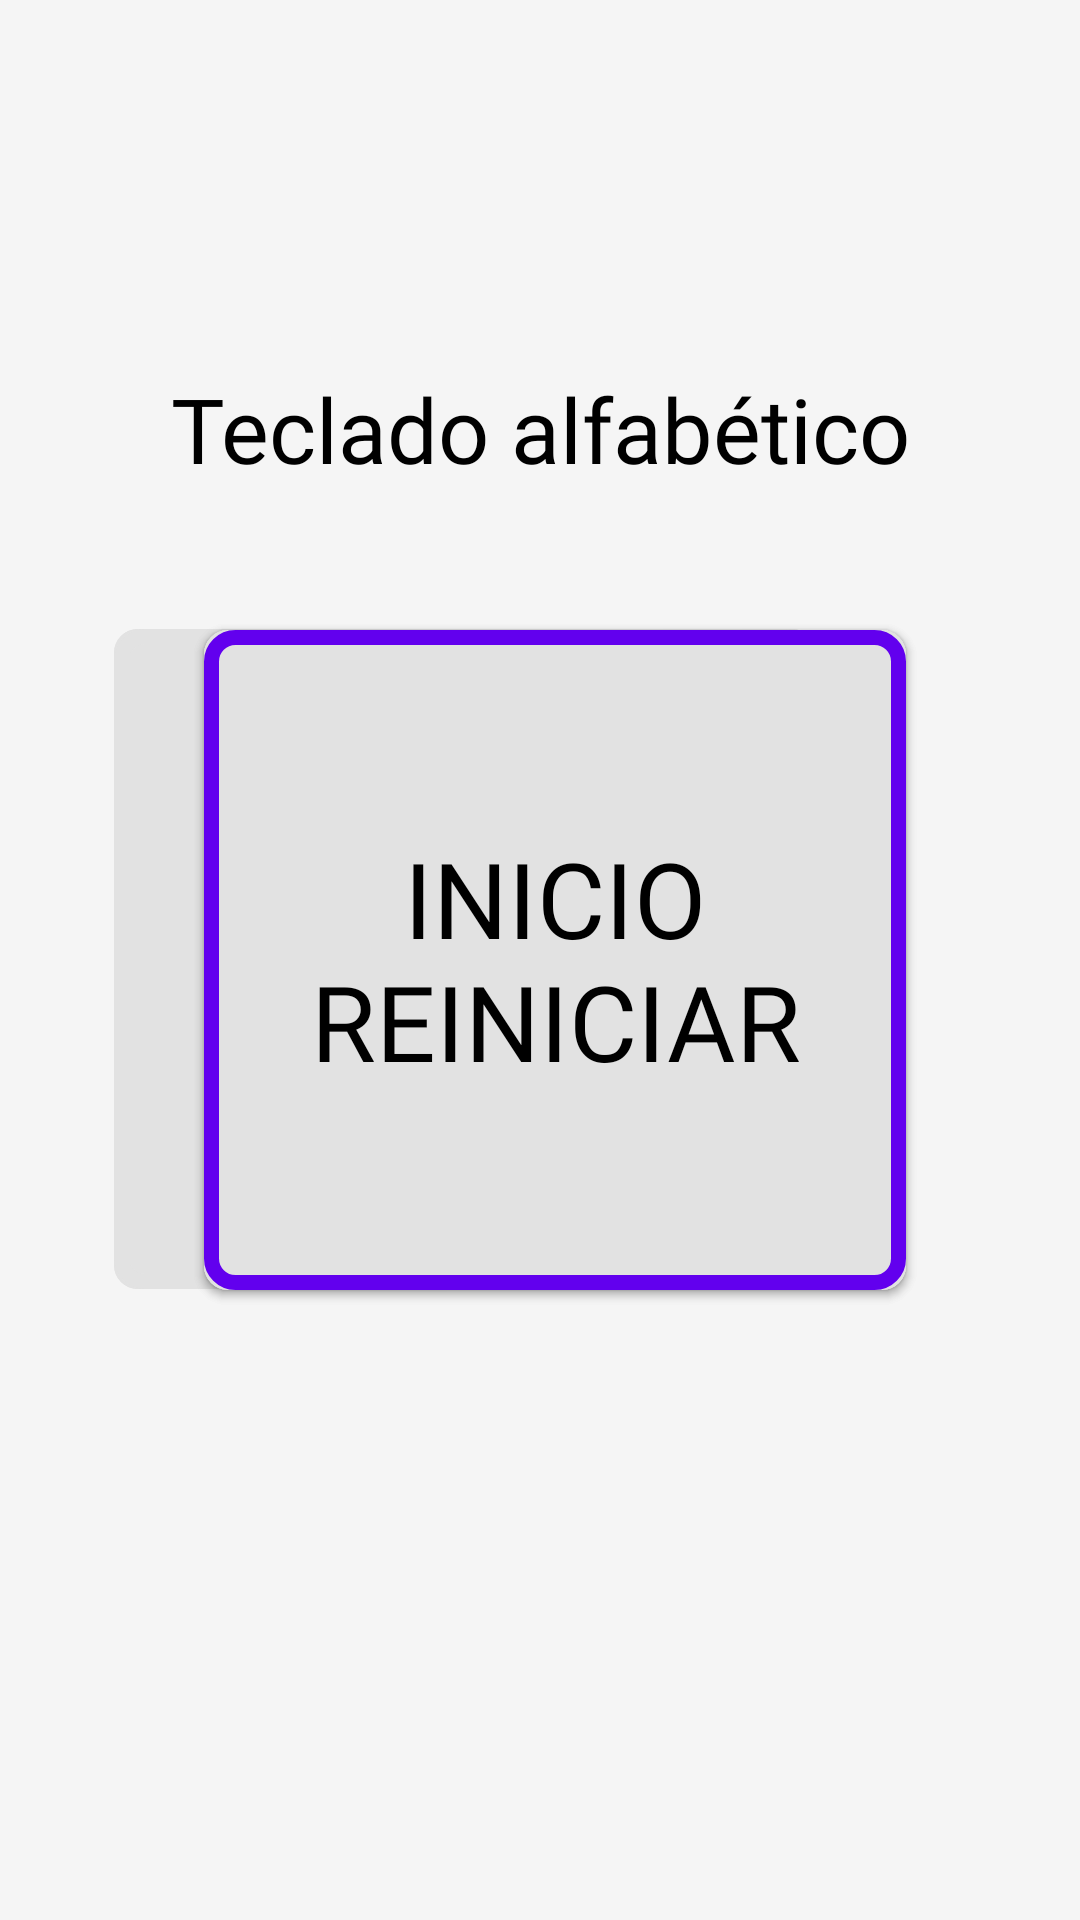

This screen was rendered from an Android layout file. Write that file and the resources it references.
<!-- AndroidManifest.xml: application theme Theme.BarcoApp -->
<!-- res/layout/alphanumeric_layout.xml -->
<?xml version="1.0" encoding="utf-8"?>
<androidx.constraintlayout.widget.ConstraintLayout xmlns:android="http://schemas.android.com/apk/res/android"
    xmlns:app="http://schemas.android.com/apk/res-auto"
    xmlns:tools="http://schemas.android.com/tools"
    android:layout_width="match_parent"
    android:layout_height="match_parent"
    tools:context=".MainActivity">

    <TextView
        android:id="@+id/title_screen"
        android:layout_width="331dp"
        android:layout_height="80dp"
        android:layout_marginTop="100dp"
        android:fontFamily="@font/montserrat_bold"
        android:gravity="center"
        android:text="Teclado alfabético"
        android:textColor="@color/black"
        android:textSize="30sp"
        app:layout_constraintBottom_toTopOf="@+id/button_delete"
        app:layout_constraintEnd_toEndOf="parent"
        app:layout_constraintStart_toStartOf="parent"
        app:layout_constraintTop_toTopOf="parent"
        app:layout_constraintVertical_bias="0.105" />

    
    <androidx.appcompat.widget.AppCompatButton
        android:id="@+id/button_A"
        style="@style/MyButtonStyle"
        android:layout_marginStart="68dp"
        android:layout_marginLeft="68dp"
        android:text="ABCDEFGHIJKLM"
        android:textSize="35sp"
        app:layout_constraintBottom_toBottomOf="parent"
        app:layout_constraintStart_toStartOf="parent"
        app:layout_constraintTop_toTopOf="parent"
        android:enabled='true'
        android:paddingLeft="16dp"
        android:paddingRight="16dp"
        android:paddingTop="8dp"
        android:paddingBottom="8dp"
        android:background="@drawable/button_border"
        tools:ignore="MissingConstraints" />

    <androidx.appcompat.widget.AppCompatButton
        android:id="@+id/button_B"
        style="@style/MyButtonStyle"
        android:layout_marginEnd="88dp"
        android:layout_marginRight="88dp"
        android:text="NOPQRSTUVWXYZ"
        android:enabled='false'
        android:textSize="32sp"
        app:layout_constraintBottom_toBottomOf="parent"
        app:layout_constraintEnd_toEndOf="parent"
        app:layout_constraintTop_toTopOf="parent"
        app:layout_constraintVertical_bias="0.499"
        android:paddingLeft="16dp"
        android:paddingRight="16dp"
        android:paddingTop="8dp"
        android:paddingBottom="8dp"
        android:background="@drawable/button_border"
        tools:ignore="MissingConstraints" />

    <androidx.appcompat.widget.AppCompatButton
        android:id="@+id/button_delete"
        style="@style/MyButtonStyle2"
        android:layout_marginEnd="88dp"
        android:layout_marginRight="88dp"
        android:text="BORRAR LEER"
        android:enabled='false'
        android:textSize="32sp"
        app:layout_constraintBottom_toBottomOf="parent"
        app:layout_constraintEnd_toEndOf="parent"
        app:layout_constraintTop_toTopOf="parent"
        app:layout_constraintVertical_bias="0.499"
        android:paddingLeft="16dp"
        android:paddingRight="16dp"
        android:paddingTop="8dp"
        android:paddingBottom="8dp"
        android:background="@drawable/button_border"
        tools:ignore="MissingConstraints" />

    <androidx.appcompat.widget.AppCompatButton
        android:id="@+id/button_read_out_loud"
        style="@style/MyButtonStyle2"
        android:layout_marginStart="68dp"
        android:layout_marginLeft="68dp"
        android:text="INICIO REINICIAR"
        android:textSize="35sp"
        app:layout_constraintBottom_toBottomOf="parent"
        app:layout_constraintStart_toStartOf="parent"
        app:layout_constraintTop_toTopOf="parent"
        android:enabled='true'
        android:paddingLeft="16dp"
        android:paddingRight="16dp"
        android:paddingTop="8dp"
        android:paddingBottom="8dp"
        android:background="@drawable/button_border"
        tools:ignore="MissingConstraints" />


    <EditText
        android:id="@+id/enteredText"
        android:layout_width="331dp"
        android:layout_height="80dp"
        android:layout_marginTop="202dp"
        android:layout_marginBottom="101dp"
        android:text=""
        android:inputType="text"
        android:textColor="#000000"
        android:textSize="50sp"
        app:layout_constraintBottom_toTopOf="@+id/button_A"
        app:layout_constraintEnd_toEndOf="parent"
        app:layout_constraintStart_toStartOf="parent"
        app:layout_constraintTop_toTopOf="parent"
        app:layout_constraintVertical_bias="0.666" />


</androidx.constraintlayout.widget.ConstraintLayout>
<!-- resources referenced by this layout -->
<resources>
  <color name="black">#FF000000</color>
  <!-- drawable button_border (drawable) -->
  <?xml version="1.0" encoding="utf-8"?>
  <selector xmlns:android="http://schemas.android.com/apk/res/android">
      
      <item android:state_enabled="false" android:drawable="@drawable/button_border_disabled" />
      
      <item android:drawable="@drawable/button_border_default" />
  </selector>
  <style name="MyButtonStyle" parent="Widget.AppCompat.Button">
          <item name="android:layout_width">234dp</item>
          <item name="android:layout_height">220dp</item>
          <item name="android:layout_alignParentLeft">true</item>
          <item name="android:layout_alignParentTop">true</item>
          <item name="android:onClick">onButtonClick</item>
          <item name="android:textColor">#000000</item>
          <item name="android:textSize">19sp</item>
          <item name="android:fontFamily">@font/montserrat</item>
          <item name="android:layout_marginTop">8dp</item>
          <item name="android:layout_marginBottom">8dp</item>
      </style>
  <style name="MyButtonStyle2" parent="Widget.AppCompat.Button">
          <item name="android:layout_width">234dp</item>
          <item name="android:layout_height">220dp</item>
          <item name="android:layout_alignParentLeft">true</item>
          <item name="android:layout_alignParentTop">true</item>
          <item name="android:onClick">onButtonClick2</item>
          <item name="android:textColor">#000000</item>
          <item name="android:textSize">19sp</item>
          <item name="android:fontFamily">@font/montserrat</item>
          <item name="android:layout_marginTop">8dp</item>
          <item name="android:layout_marginBottom">8dp</item>
      </style>
  <style name="Theme.BarcoApp" parent="Base.Theme.BarcoApp" />
  <!-- drawable button_border_disabled (drawable) -->
  <?xml version="1.0" encoding="utf-8"?>
  <layer-list xmlns:android="http://schemas.android.com/apk/res/android">
      <item>
          <shape android:shape="rectangle">
              <solid android:color="@color/soft_gray" />
              <corners android:radius="8dp" />
          </shape>
      </item>
      <item android:right="0dp" android:left="0dp" android:top="0dp" android:bottom="0dp">
          <shape android:shape="rectangle">
              <corners android:radius="8dp" />
              <solid android:color="@android:color/transparent" />
              <stroke
                  android:width="5dp"
                  android:color="@color/soft_gray" />
          </shape>
      </item>
  </layer-list>
  <!-- drawable button_border_default (drawable) -->
  <?xml version="1.0" encoding="utf-8"?>
  <layer-list xmlns:android="http://schemas.android.com/apk/res/android">
      <item>
          <shape android:shape="rectangle">
              <solid android:color="@color/soft_gray" />
              <corners android:radius="8dp" />
          </shape>
      </item>
      <item android:right="0dp" android:left="0dp" android:top="0dp" android:bottom="0dp">
          <shape android:shape="rectangle">
              <solid android:color="@android:color/transparent" />
              <corners android:radius="8dp" />
              <stroke
                  android:width="5dp"
                  android:color="@color/selector_border_color" />
          </shape>
      </item>
  </layer-list>
  <style name="Base.Theme.BarcoApp" parent="Theme.Material3.DayNight.NoActionBar">
          <item name="colorPrimary">@color/soft_gray</item>
          <item name="android:windowBackground">@color/background_color</item>
          <item name="android:textColor">@color/black</item>
      </style>
  <color name="soft_gray">#E2E2E2</color>
  <color name="selector_border_color">#6200EE</color>
  <color name="background_color">#F5F5F5</color>
</resources>
